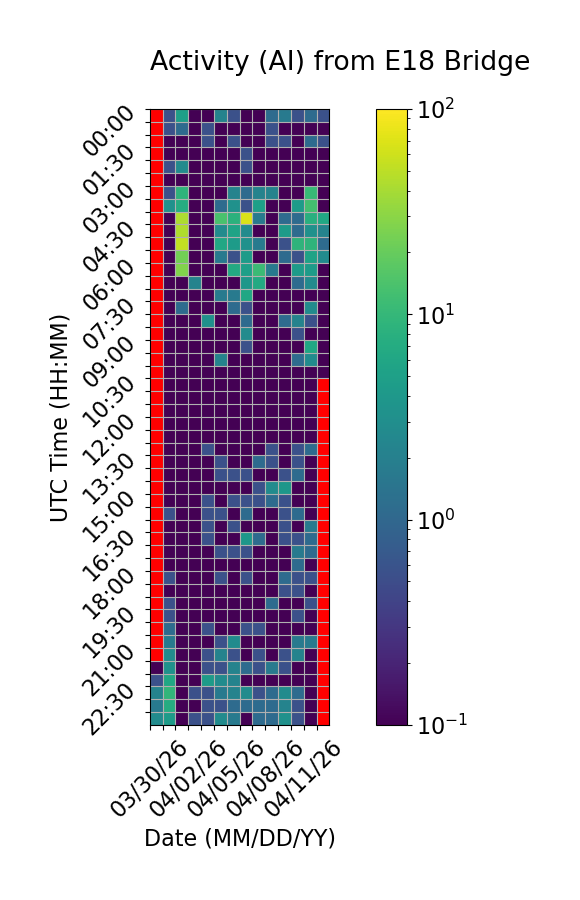

The file beside this chart, header and first rows:
Time (UTC), 03/30/26, 03/31/26, 04/01/26, 04/02/26, 04/03/26, 04/04/26, 04/05/26, 04/06/26, 04/07/26, 04/08/26, 04/09/26, 04/10/26, 04/11/26, 04/12/26
00:00, , 0.5556, 5.0, 0.0, 0.0, 2.222, 0.5556, 0.0, 0.0, 1.111, 1.667, 0.5556, 1.111, 0.5556
00:30, , 0.5556, 1.111, 0.0, 0.5556, 0.0, 0.0, 0.0, 0.0, 0.5556, 0.0, 0.0, 0.0, 0.0
01:00, , 0.0, 0.0, 0.0, 0.5556, 0.0, 0.5556, 0.0, 0.0, 0.5556, 0.5556, 0.0, 1.111, 0.5556
01:30, , 0.0, 0.0, 0.0, 0.0, 0.0, 0.0, 0.5556, 0.0, 0.0, 0.0, 0.0, 0.0, 0.0
02:00, , 0.5556, 2.778, 0.0, 0.0, 0.0, 0.0, 0.5556, 0.0, 0.0, 0.0, 0.0, 0.0, 0.0
02:30, , 0.0, 0.0, 0.0, 0.0, 0.0, 0.0, 0.0, 0.0, 0.0, 0.0, 0.0, 0.0, 0.0
03:00, , 0.5556, 8.889, 0.0, 0.0, 0.0, 2.222, 1.111, 2.222, 2.222, 0.0, 0.0, 10.56, 0.0
03:30, , 3.333, 7.222, 0.0, 0.0, 1.111, 3.333, 0.5556, 5.0, 0.0, 0.0, 4.444, 12.78, 0.0
04:00, , 0.0, 42.78, 0.0, 0.0, 13.89, 8.333, 67.22, 1.667, 0.0, 1.111, 1.111, 7.778, 6.111
04:30, , 0.0, 44.44, 0.0, 0.0, 2.778, 5.556, 2.778, 0.0, 0.0, 4.444, 1.111, 3.333, 2.222
05:00, , 0.0, 53.33, 0.0, 0.0, 6.111, 4.444, 3.333, 1.667, 0.0, 0.5556, 8.889, 8.889, 1.111
05:30, , 0.0, 22.78, 0.0, 0.0, 1.667, 0.5556, 4.444, 0.0, 0.0, 1.111, 0.5556, 5.556, 2.778
06:00, , 0.0, 27.22, 0.0, 0.0, 0.0, 6.667, 5.0, 11.11, 1.667, 0.0, 4.444, 4.444, 0.0
06:30, , 0.0, 0.0, 2.222, 0.0, 0.0, 0.0, 3.889, 6.667, 0.0, 0.0, 1.111, 2.778, 0.0
07:00, , 0.0, 0.0, 0.0, 0.0, 1.667, 1.667, 6.111, 0.0, 0.0, 0.0, 0.0, 0.0, 0.0
07:30, , 0.0, 1.111, 0.0, 0.0, 0.0, 1.111, 0.5556, 0.0, 0.0, 0.0, 0.0, 2.778, 0.0
08:00, , 0.0, 0.0, 0.0, 3.333, 0.0, 0.0, 1.111, 0.0, 0.0, 1.111, 2.222, 0.5556, 0.0
08:30, , 0.0, 0.0, 0.0, 0.0, 0.0, 0.0, 2.778, 0.0, 0.0, 0.0, 0.5556, 0.0, 0.0
09:00, , 0.0, 0.0, 0.0, 0.0, 0.0, 0.0, 0.5556, 0.0, 0.0, 0.0, 0.0, 6.111, 0.0
09:30, , 0.0, 0.0, 0.0, 0.0, 2.222, 0.0, 0.0, 0.0, 0.0, 0.0, 1.111, 2.778, 0.0
10:00, , 0.0, 0.0, 0.0, 0.0, 0.0, 0.0, 0.0, 0.0, 0.0, 0.0, 0.0, 0.0, 0.0
10:30, , 0.0, 0.0, 0.0, 0.0, 0.0, 0.0, 0.0, 0.0, 0.0, 0.0, 0.0, 0.0, 
11:00, , 0.0, 0.0, 0.0, 0.0, 0.0, 0.0, 0.0, 0.0, 0.0, 0.0, 0.0, 0.0, 
11:30, , 0.0, 0.0, 0.0, 0.0, 0.0, 0.0, 0.0, 0.0, 0.0, 0.0, 0.0, 0.0, 
12:00, , 0.0, 0.0, 0.0, 0.0, 0.0, 0.0, 0.0, 0.0, 0.0, 0.0, 0.0, 0.0, 
12:30, , 0.0, 0.0, 0.0, 0.0, 0.0, 0.0, 0.0, 0.0, 0.0, 0.0, 0.0, 0.0, 
13:00, , 0.0, 0.0, 0.0, 0.5556, 0.0, 0.0, 0.0, 0.0, 0.5556, 0.0, 0.5556, 1.111, 
13:30, , 0.0, 0.0, 0.0, 0.0, 0.5556, 0.0, 0.0, 1.111, 0.5556, 0.0, 0.5556, 0.0, 
14:00, , 0.0, 0.0, 0.0, 0.0, 0.5556, 0.5556, 0.5556, 0.0, 0.0, 0.5556, 1.111, 0.0, 
14:30, , 0.0, 0.0, 0.0, 0.0, 0.0, 0.0, 0.0, 0.5556, 2.778, 3.889, 0.0, 0.0, 
15:00, , 0.0, 0.0, 0.0, 0.5556, 0.0, 0.5556, 0.5556, 0.5556, 1.111, 0.5556, 0.0, 0.0, 
15:30, , 0.5556, 0.0, 0.0, 0.5556, 0.5556, 0.0, 1.111, 0.0, 0.0, 0.5556, 1.111, 0.0, 
16:00, , 0.0, 0.0, 0.0, 0.5556, 0.0, 0.5556, 0.0, 0.0, 0.0, 0.5556, 0.0, 1.667, 
16:30, , 0.0, 0.0, 0.0, 0.5556, 0.0, 0.0, 3.889, 1.111, 0.0, 0.5556, 0.5556, 1.111, 
17:00, , 0.0, 0.0, 0.0, 0.0, 0.5556, 0.5556, 0.5556, 0.0, 0.0, 0.0, 1.667, 1.111, 
17:30, , 0.0, 0.0, 0.0, 0.0, 0.0, 0.0, 0.0, 0.0, 0.0, 0.0, 1.111, 0.0, 
18:00, , 0.5556, 0.0, 0.0, 0.0, 0.5556, 0.0, 0.5556, 0.0, 0.0, 1.111, 0.5556, 0.5556, 
18:30, , 0.0, 0.0, 0.0, 0.0, 0.0, 0.0, 0.0, 0.0, 0.0, 0.5556, 0.5556, 0.0, 
19:00, , 0.5556, 0.0, 0.0, 0.0, 0.0, 0.0, 0.0, 0.0, 1.111, 0.0, 0.0, 0.5556, 
19:30, , 0.5556, 0.0, 0.0, 0.0, 0.0, 0.0, 0.0, 0.0, 0.0, 0.0, 0.5556, 0.0, 
20:00, , 1.111, 0.0, 0.0, 0.5556, 0.0, 0.0, 0.5556, 0.5556, 0.0, 0.0, 0.0, 0.0, 
20:30, , 1.667, 0.0, 0.0, 0.0, 0.5556, 2.778, 0.0, 0.0, 0.0, 0.0, 1.667, 1.667, 
21:00, , 2.778, 0.0, 0.0, 0.5556, 2.222, 0.5556, 0.0, 0.5556, 0.0, 0.5556, 2.222, 0.0, 
21:30, 0.0, 3.333, 0.0, 0.0, 0.5556, 0.5556, 2.222, 1.111, 0.5556, 1.667, 0.5556, 0.0, 0.0, 
22:00, 0.5556, 6.111, 0.0, 0.0, 4.444, 2.778, 2.222, 0.0, 0.0, 0.0, 0.0, 0.0, 0.0, 
22:30, 2.222, 9.444, 0.0, 0.5556, 0.5556, 1.667, 2.222, 2.778, 0.5556, 1.111, 2.778, 1.111, 0.0, 
23:00, 1.667, 7.222, 0.0, 0.0, 0.5556, 0.5556, 1.111, 1.111, 1.111, 1.111, 2.222, 0.5556, 0.0, 
23:30, 2.778, 4.444, 0.0, 0.5556, 0.5556, 2.778, 1.667, 0.0, 1.111, 1.111, 3.333, 0.5556, 0.0, 
